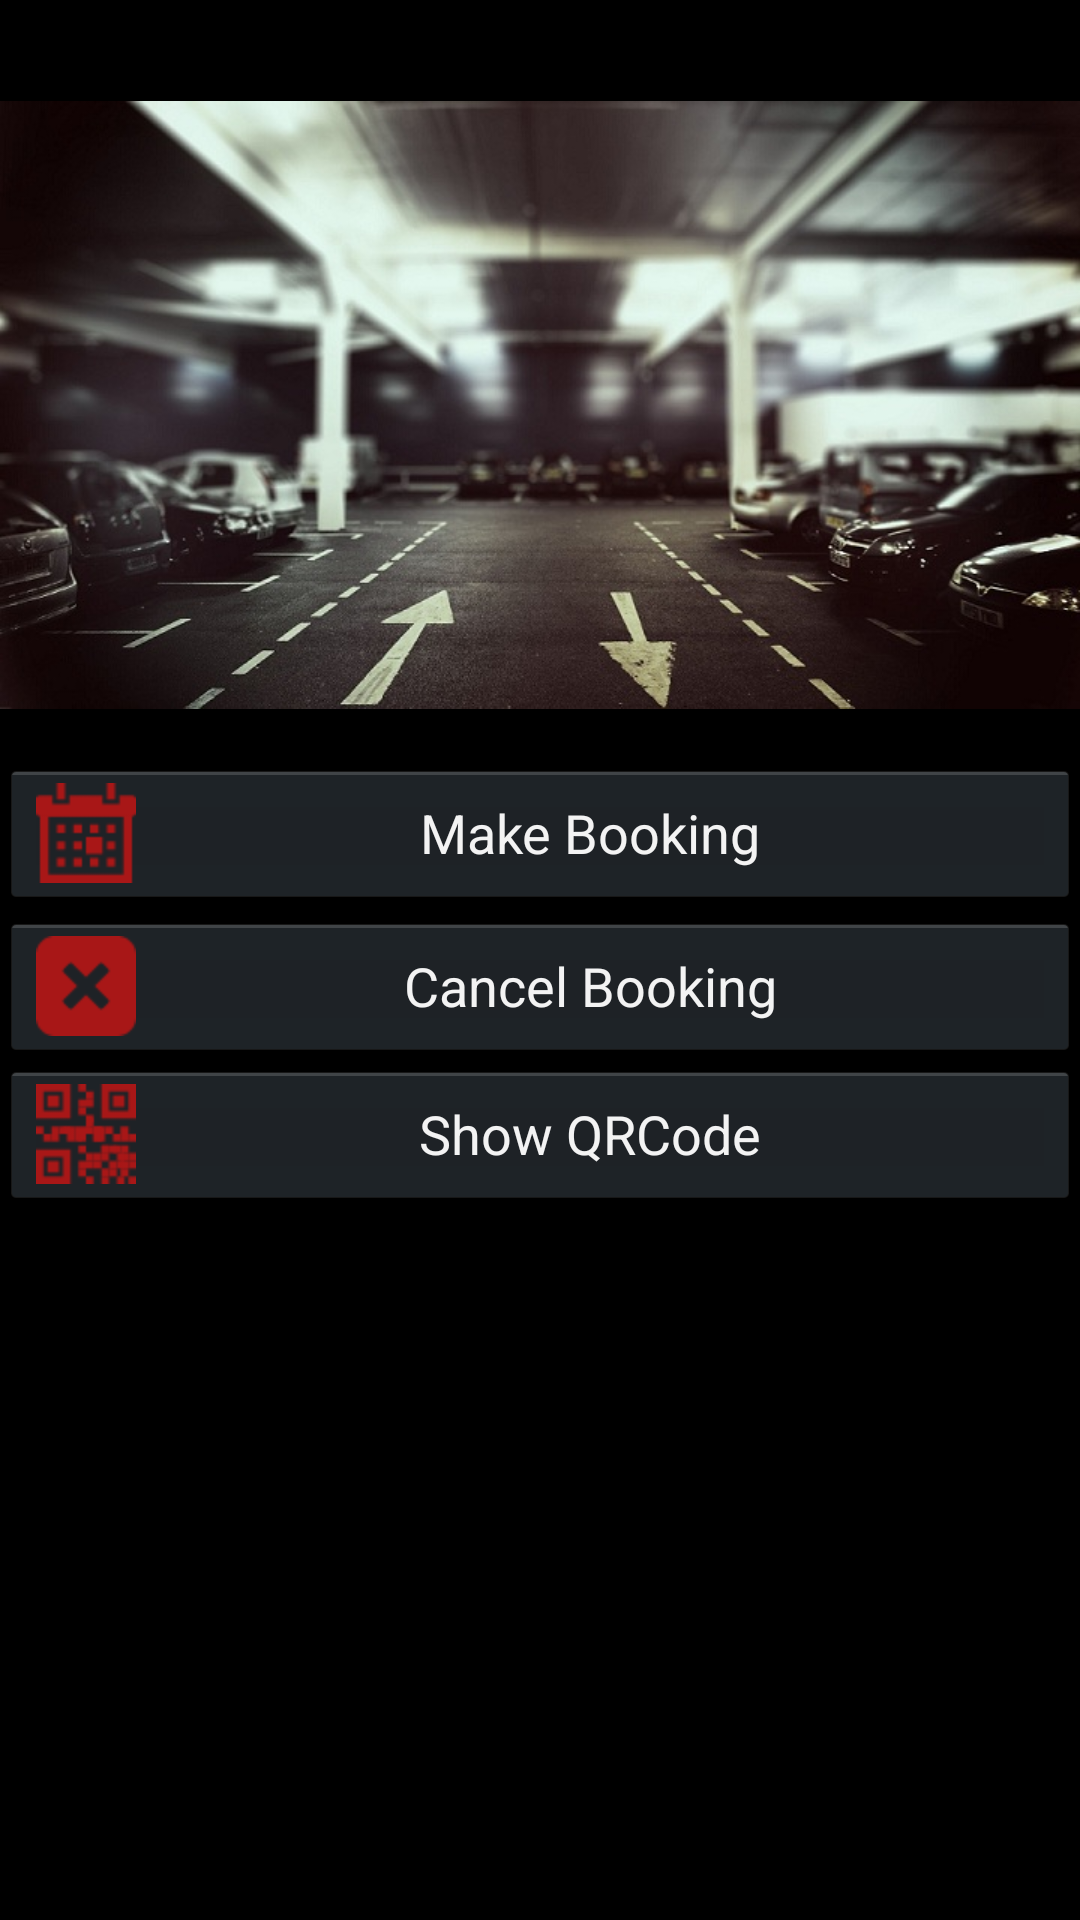

Layout XML and referenced resources for this Android screen:
<!-- AndroidManifest.xml: application theme android:Theme.Holo -->
<!-- res/layout/main.xml -->
<?xml version="1.0" encoding="utf-8"?>
<RelativeLayout xmlns:android="http://schemas.android.com/apk/res/android"
    android:layout_width="match_parent"
    android:layout_height="match_parent" >

    <ImageView
        android:id="@+id/imageView1"
        android:layout_width="wrap_content"
        android:layout_height="wrap_content"
        android:layout_alignParentLeft="true"
        android:layout_alignParentTop="true"
        android:src="@drawable/home" />

    <Button
        android:id="@+id/button2"
        android:layout_width="match_parent"
        android:layout_height="wrap_content"
        android:layout_below="@+id/imageView1"
        android:layout_centerHorizontal="true"
        android:layout_marginTop="34dp"
        android:drawableLeft="@drawable/cancelbooking"
        android:onClick="onCancel"
        android:text="Cancel Booking" />

    <Button
        android:id="@+id/button1"
        android:layout_width="match_parent"
        android:layout_height="wrap_content"
        android:layout_alignBottom="@+id/button2"
        android:layout_alignParentLeft="true"
        android:layout_marginBottom="51dp"
        android:drawableLeft="@drawable/makebooking"
        android:onClick="makeBooking"
        android:text="Make Booking" />

    <Button
        android:id="@+id/Button01"
        android:layout_width="match_parent"
        android:layout_height="wrap_content"
        android:layout_alignParentLeft="true"
        android:layout_below="@+id/button2"
        android:drawableLeft="@drawable/code"
        android:onClick="showCode"
        android:text="Show QRCode" />

</RelativeLayout>
<!-- resources referenced by this layout -->
<resources>
  <!-- drawable cancelbooking: png bitmap (drawable-hdpi, 805 bytes) -->
  <!-- drawable code: png bitmap (drawable-hdpi, 1391 bytes) -->
  <!-- drawable home: jpg bitmap (drawable-hdpi, 80115 bytes) -->
  <!-- drawable makebooking: png bitmap (drawable-hdpi, 737 bytes) -->
</resources>
